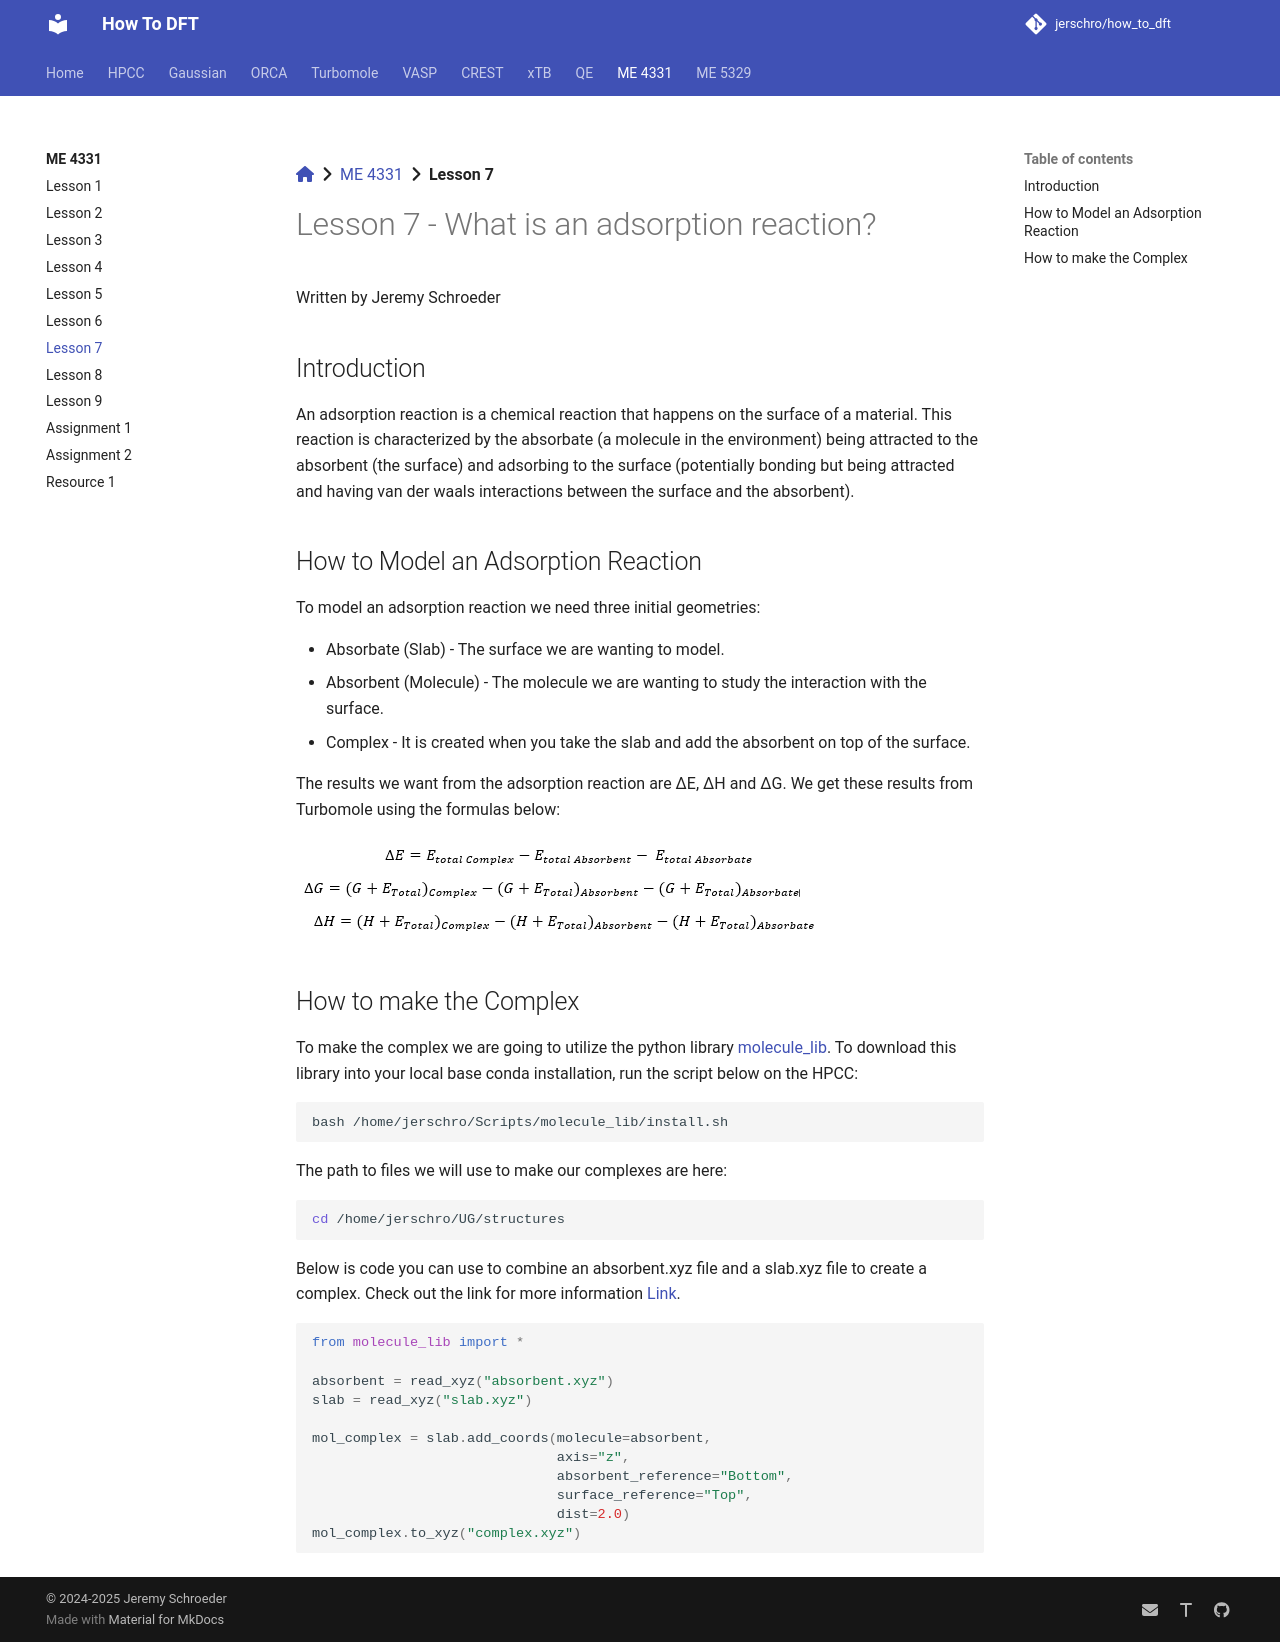

repository: jerschro/how_to_dft · page: me_4331/lesson_7/index.html · generator: mkdocs

[:fontawesome-solid-house:](../index.md) :fontawesome-solid-angle-right: [ME 4331](index.md) :fontawesome-solid-angle-right: **Lesson 7**

# Lesson 7 - What is an adsorption reaction?

Written by Jeremy Schroeder

## Introduction

An adsorption reaction is a chemical reaction that happens on the surface of a material. This reaction is characterized by the absorbate (a molecule in the environment) being attracted to the absorbent (the surface) and adsorbing to the surface (potentially bonding but being attracted and having van der waals interactions between the surface and the absorbent).

## How to Model an Adsorption Reaction

To model an adsorption reaction we need three initial geometries:

* Absorbate (Slab) - The surface we are wanting to model.
* Absorbent (Molecule) - The molecule we are wanting to study the interaction with the surface.
* Complex - It is created when you take the slab and add the absorbent on top of the surface.

The results we want from the adsorption reaction are ΔE, ΔH and ΔG. We get these results from Turbomole using the formulas below:

![formulas](../assets/images/lessons/lesson_7/formulas.png)

## How to make the Complex

To make the complex we are going to utilize the python library [molecule_lib](https://jerschro.github.io/molecule_lib_documentation/). To download this library into your local base conda installation, run the script below on the HPCC:

``` bash
bash /home/jerschro/Scripts/molecule_lib/install.sh

```

The path to files we will use to make our complexes are here:

``` bash
cd /home/jerschro/UG/structures

```

Below is code you can use to combine an absorbent.xyz file and a slab.xyz file to create a complex. Check out the link for more information [Link](https://jerschro.github.io/molecule_lib_documentation/user_guides/complexes/).

``` python
from molecule_lib import *

absorbent = read_xyz("absorbent.xyz")
slab = read_xyz("slab.xyz")

mol_complex = slab.add_coords(molecule=absorbent,
                              axis="z", 
                              absorbent_reference="Bottom",
                              surface_reference="Top",
                              dist=2.0)
mol_complex.to_xyz("complex.xyz")

```
